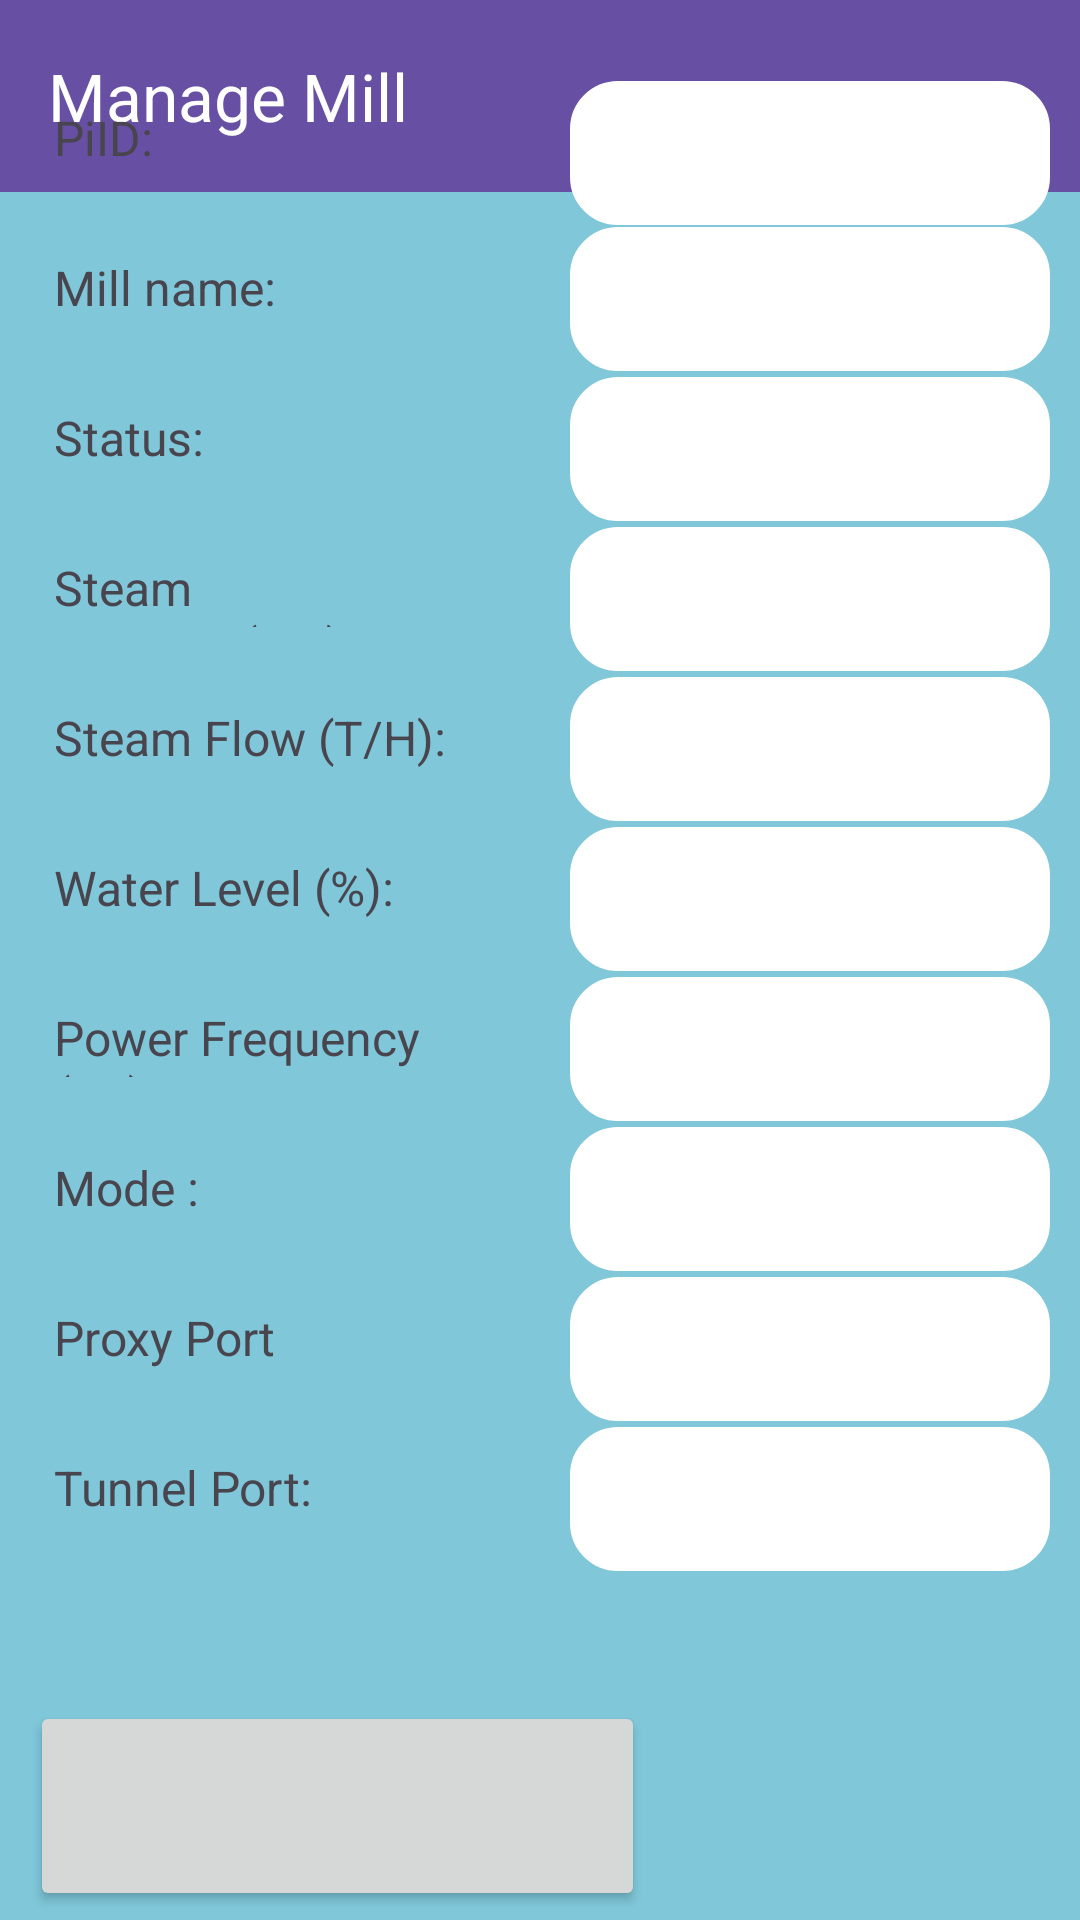

The Android layout XML behind this screen, and the referenced resources:
<!-- AndroidManifest.xml: application theme Theme.MillAdmin -->
<!-- res/layout/activity_managemill.xml -->
<?xml version="1.0" encoding="utf-8"?>
<androidx.constraintlayout.widget.ConstraintLayout
    xmlns:android="http://schemas.android.com/apk/res/android"
    xmlns:app="http://schemas.android.com/apk/res-auto"
    xmlns:tools="http://schemas.android.com/tools"
    android:background="@color/mintGreen"
    android:layout_width="match_parent"
    android:layout_height="match_parent">

    <androidx.appcompat.widget.Toolbar
        android:id="@+id/toolbar"
        android:layout_width="match_parent"
        android:layout_height="?attr/actionBarSize"
        android:background="?attr/colorPrimary"
        app:title="Manage Mill"
        app:titleTextColor="@android:color/white"
        app:layout_constraintTop_toTopOf="parent"
        app:layout_constraintStart_toStartOf="parent"
        app:layout_constraintEnd_toEndOf="parent" />

    <RelativeLayout
        android:layout_width="match_parent"
        android:layout_height="670dp"
        android:padding="10dp"
        app:layout_constraintBottom_toBottomOf="parent"
        app:layout_constraintEnd_toEndOf="parent"
        app:layout_constraintTop_toBottomOf="@+id/toolbar">

        
        <TextView
            android:id="@+id/labelPiID"
            style="@style/InputLabelStyle"
            android:layout_alignParentStart="true"
            android:layout_alignParentTop="true"
            android:text="PiID:" />

        <EditText
            android:id="@+id/newPiid"
            android:background="@drawable/et_style"
            style="@style/InputEditTextStyle"
            android:layout_toEndOf="@+id/labelPiID"
            android:hint=""/>

        
        <TextView
            android:id="@+id/labelMillName"
            style="@style/InputLabelStyle"
            android:layout_below="@+id/labelPiID"
            android:layout_alignParentStart="true"
            android:text="Mill name:"/>

        <EditText
            android:id="@+id/newMill"
            android:background="@drawable/et_style"
            style="@style/InputEditTextStyle"
            android:layout_alignBaseline="@id/labelMillName"
            android:layout_below="@+id/newPiid"
            android:layout_toEndOf="@+id/labelMillName"
            android:hint=""/>

        
        <TextView
            android:id="@+id/labelStatus"
            style="@style/InputLabelStyle"
            android:layout_below="@+id/labelMillName"
            android:layout_alignParentStart="true"
            android:text="Status:"/>

        <EditText
            android:id="@+id/newStatus"
            android:background="@drawable/et_style"
            style="@style/InputEditTextStyle"
            android:layout_alignBaseline="@id/labelStatus"
            android:layout_below="@+id/labelStatus"
            android:layout_toEndOf="@+id/labelMillName"
            android:hint=""/>

        
        <TextView
            android:id="@+id/labelStmPress"
            style="@style/InputLabelStyle"
            android:layout_below="@id/labelStatus"
            android:layout_alignParentStart="true"
            android:text="Steam Pressure(bar):"/>

        <EditText
            android:id="@+id/newStmPress"
            android:background="@drawable/et_style"
            style="@style/InputEditTextStyle"
            android:layout_alignBaseline="@id/labelStmPress"
            android:layout_below="@id/newStatus"
            android:layout_toEndOf="@id/labelStmPress"
            android:hint=""/>

        
        <TextView
            android:id="@+id/labelStmFlow"
            style="@style/InputLabelStyle"
            android:layout_below="@id/labelStmPress"
            android:layout_alignParentStart="true"
            android:text="Steam Flow (T/H):"/>

        <EditText
            android:id="@+id/newStmFlow"
            android:background="@drawable/et_style"
            style="@style/InputEditTextStyle"
            android:layout_alignBaseline="@id/labelStmFlow"
            android:layout_below="@id/newStmPress"
            android:layout_toEndOf="@id/labelStmFlow"
            android:hint=""/>

        
        <TextView
            android:id="@+id/labelWtrLevel"
            style="@style/InputLabelStyle"
            android:layout_below="@id/labelStmFlow"
            android:layout_alignParentStart="true"
            android:text="Water Level (%):"/>

        <EditText
            android:id="@+id/newWtrLevel"
            android:background="@drawable/et_style"
            style="@style/InputEditTextStyle"
            android:layout_alignBaseline="@id/labelWtrLevel"
            android:layout_below="@id/newStmFlow"
            android:layout_toEndOf="@id/labelWtrLevel"
            android:hint=""/>

        
        <TextView
            android:id="@+id/labelPwrFq"
            style="@style/InputLabelStyle"
            android:layout_below="@id/labelWtrLevel"
            android:layout_alignParentStart="true"
            android:text="Power Frequency (Hz):"/>

        <EditText
            android:id="@+id/newPwrFq"
            android:background="@drawable/et_style"
            style="@style/InputEditTextStyle"
            android:layout_alignBaseline="@id/labelPwrFq"
            android:layout_below="@id/newWtrLevel"
            android:layout_toEndOf="@id/labelPwrFq"
            android:hint=""/>

        
        <TextView
            android:id="@+id/labelMode"
            style="@style/InputLabelStyle"
            android:layout_below="@id/labelPwrFq"
            android:layout_alignParentStart="true"
            android:text="Mode :"/>

        <EditText
            android:id="@+id/newMode"
            android:background="@drawable/et_style"
            style="@style/InputEditTextStyle"
            android:layout_alignBaseline="@+id/labelMode"
            android:layout_below="@id/newPwrFq"
            android:layout_toEndOf="@id/labelMode"
            android:hint=""/>

        
        <TextView
            android:id="@+id/labelProxy"
            style="@style/InputLabelStyle"
            android:layout_below="@id/labelMode"
            android:layout_alignParentStart="true"
            android:text="Proxy Port"/>

        <EditText
            android:id="@+id/newProxy"
            android:background="@drawable/et_style"
            style="@style/InputEditTextStyle"
            android:layout_alignBaseline="@id/labelProxy"
            android:layout_below="@id/newMode"
            android:layout_toEndOf="@id/labelProxy"
            android:hint=""/>

        
        <TextView
            android:id="@+id/labelTunnel"
            style="@style/InputLabelStyle"
            android:layout_below="@+id/labelProxy"
            android:layout_alignParentStart="true"
            android:text="Tunnel Port:"/>

        <EditText
            android:id="@+id/newTunnel"
            android:background="@drawable/et_style"
            style="@style/InputEditTextStyle"
            android:layout_alignBaseline="@id/labelTunnel"
            android:layout_below="@id/newProxy"
            android:layout_toEndOf="@id/labelTunnel"
            android:hint=""/>

        <Button
            android:id="@+id/button"
            style="@style/ButtonStyle"
            android:layout_width="wrap_content"
            android:layout_height="wrap_content"
            android:layout_alignParentStart="true"
            android:layout_alignParentTop="true"
            android:layout_alignParentEnd="true"
            android:layout_alignParentBottom="true"
            android:layout_marginStart="135dp"
            android:layout_marginLeft="0dp"
            android:layout_marginTop="540dp"
            android:layout_marginEnd="135dp"
            android:layout_marginBottom="40dp"
            android:text="" />
    </RelativeLayout>

</androidx.constraintlayout.widget.ConstraintLayout>
<!-- resources referenced by this layout -->
<resources>
  <color name="mintGreen">#FF7FC7D9</color>
  <!-- drawable et_style (drawable) -->
  <?xml version="1.0" encoding="utf-8"?>
  <shape xmlns:android="http://schemas.android.com/apk/res/android" android:shape="rectangle">
      <solid android:color="@color/white" />
      <stroke
          android:width="2dp"
          android:color="@color/white" />
      
      <corners android:radius="15dp"/>
  </shape>
  <style name="ButtonStyle">
          <item name="android:layout_width">130dp</item>
          <item name="android:layout_height">50dp</item>
      </style>
  <style name="InputEditTextStyle">
          <item name="android:layout_width">200dp</item>
          <item name="android:layout_height">48dp</item>
          <item name="android:inputType">text</item>
          <item name="android:padding">7dp</item>
      </style>
  <style name="InputLabelStyle">
          <item name="android:layout_width">150dp</item>
          <item name="android:layout_height">40dp</item>
          <item name="android:layout_marginRight">30dp</item>
          <item name="android:padding">8dp</item>
          <item name="android:textSize">16sp</item>
          <item name="android:layout_marginBottom">10dp</item>
      </style>
  <style name="Theme.MillAdmin" parent="Base.Theme.MillAdmin" />
  <color name="white">#FFFFFFFF</color>
  <style name="Base.Theme.MillAdmin" parent="Theme.Material3.DayNight.NoActionBar">
          
          
      </style>
</resources>
